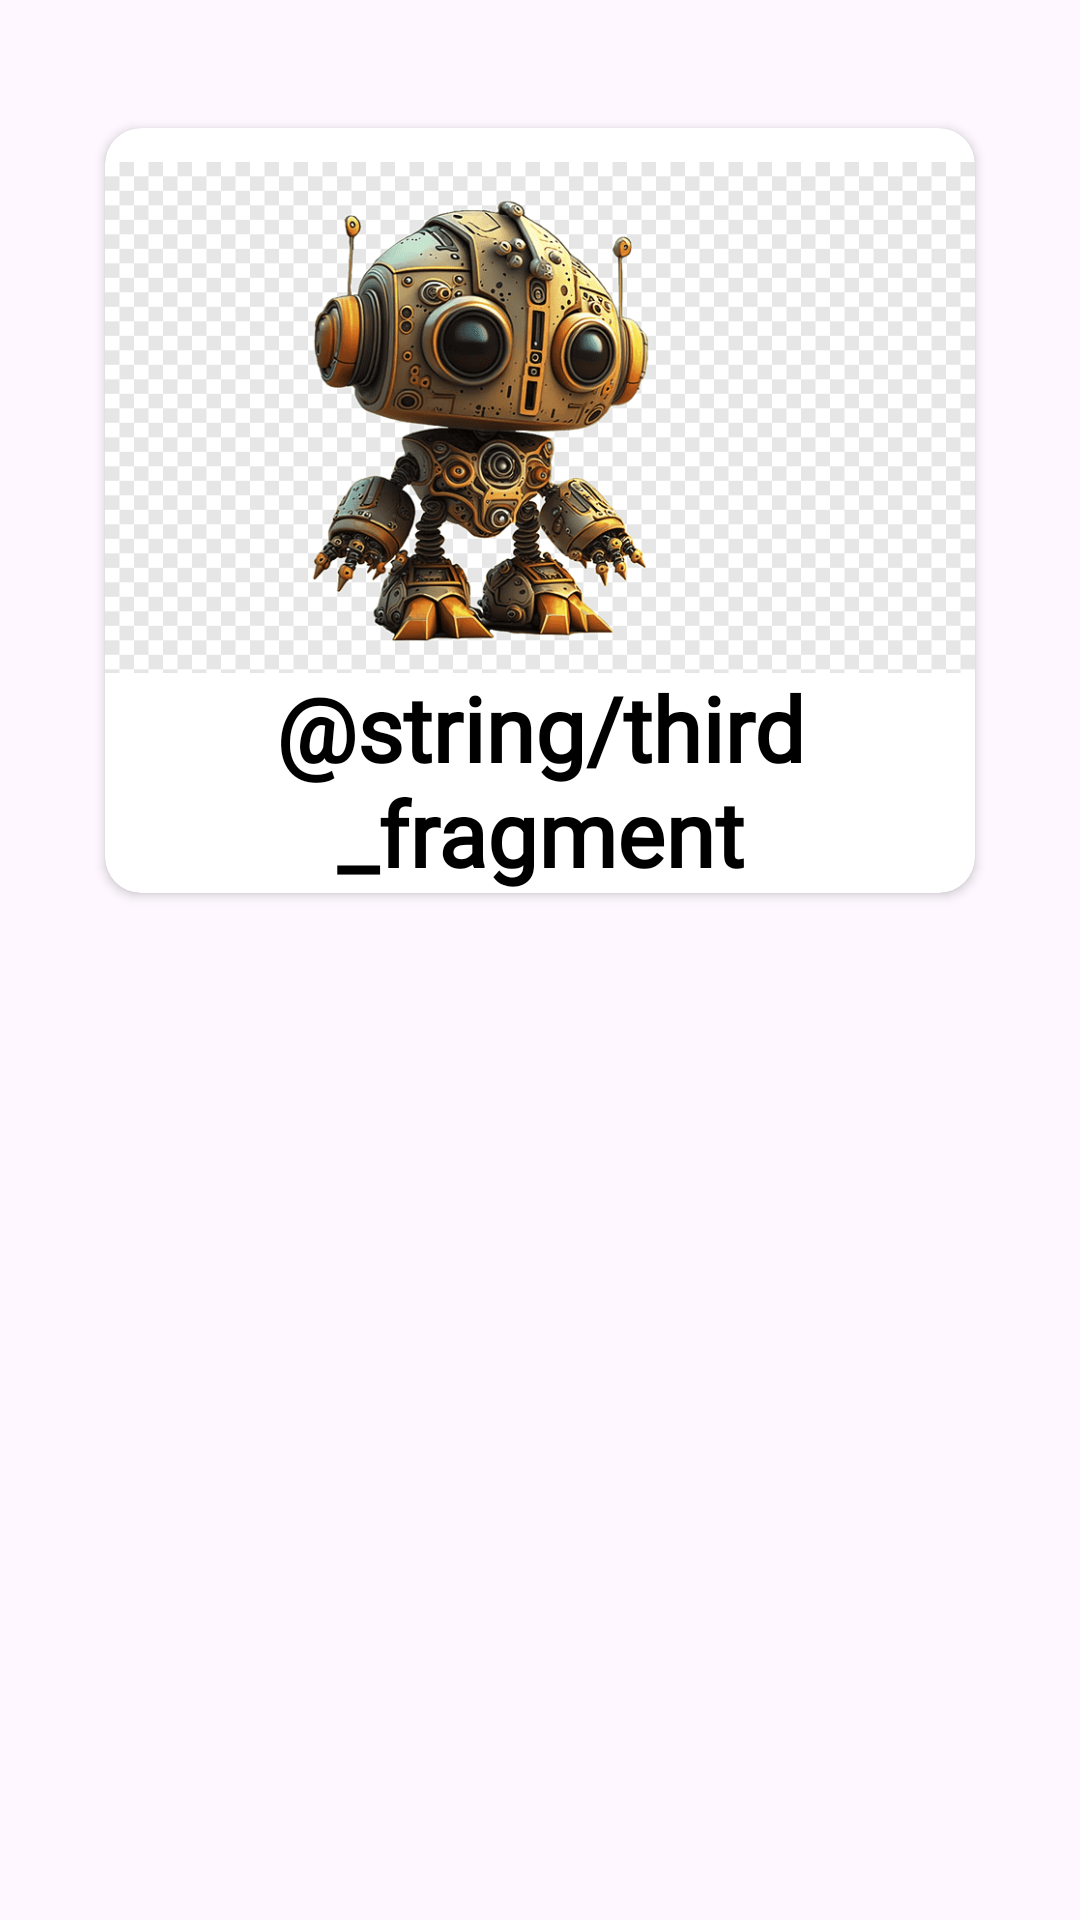

Here is an Android app screen rendered from its layout file. Give the layout XML and the strings, colors and styles it references.
<!-- AndroidManifest.xml: application theme Theme.Dispositivos -->
<!-- res/layout/fragment_third.xml -->
<?xml version="1.0" encoding="utf-8"?>
<androidx.constraintlayout.widget.ConstraintLayout xmlns:android="http://schemas.android.com/apk/res/android"
    xmlns:tools="http://schemas.android.com/tools"
    android:layout_width="match_parent"
    android:layout_height="match_parent"
    android:background="@color/fondo_marvel"
    xmlns:app="http://schemas.android.com/apk/res-auto"
    tools:context=".ui.fragment.ThirdFragment">

    

    <androidx.cardview.widget.CardView
        android:id="@+id/card1"
        android:layout_width="match_parent"
        android:layout_height="255dp"
        android:layout_margin="35dp"
        android:elevation="10dp"
        app:cardCornerRadius="12dp"

        app:layout_constraintBottom_toBottomOf="parent"
        app:layout_constraintEnd_toEndOf="parent"

        app:layout_constraintHorizontal_bias="0.357"
        app:layout_constraintStart_toStartOf="parent"
        app:layout_constraintTop_toTopOf="parent"
        app:layout_constraintVertical_bias="0.024">

        <ImageView
            android:layout_width="match_parent"
            android:layout_height="193dp"

            android:src="@drawable/chatgpt_3" />

        <TextView
            android:layout_width="match_parent"
            android:layout_height="match_parent"
            android:fontFamily="@font/poppins"
            android:gravity="bottom|center"
            android:text="@string/third_fragment"
            android:textColor="@color/black"
            android:textSize="30sp"
            android:textStyle="bold"

            />
    </androidx.cardview.widget.CardView>

    <LinearLayout
        android:id="@+id/listViewThird"
        android:layout_width="match_parent"
        android:layout_height="500dp"
        android:layout_margin="25dp"

        android:orientation="vertical"

        app:layout_constraintBottom_toBottomOf="parent"
        app:layout_constraintEnd_toEndOf="parent"
        app:layout_constraintStart_toStartOf="parent"

        app:layout_constraintTop_toBottomOf="@+id/card1"
        app:layout_constraintVertical_bias="0.0">



        <androidx.recyclerview.widget.RecyclerView
            android:id="@+id/rvMarvelChars"
            android:background="@color/black"
            android:layout_width="match_parent"
            android:layout_height="wrap_content"

            />


    </LinearLayout>


</androidx.constraintlayout.widget.ConstraintLayout>
<!-- resources referenced by this layout -->
<resources>
  <color name="black">#FF000000</color>
  <!-- drawable chatgpt_3: png bitmap (drawable, 70447 bytes) -->
  <style name="Theme.Dispositivos" parent="Base.Theme.Dispositivos">
  
          <item name="android:textColor">@color/font_color_dm</item>
          <item name="backgroundColor">#F7232331</item>
  
      </style>
  <style name="Base.Theme.Dispositivos" parent="Theme.Material3.DayNight.NoActionBar">
          
          
      </style>
  <color name="font_color_dm">#F3615757</color>
</resources>
